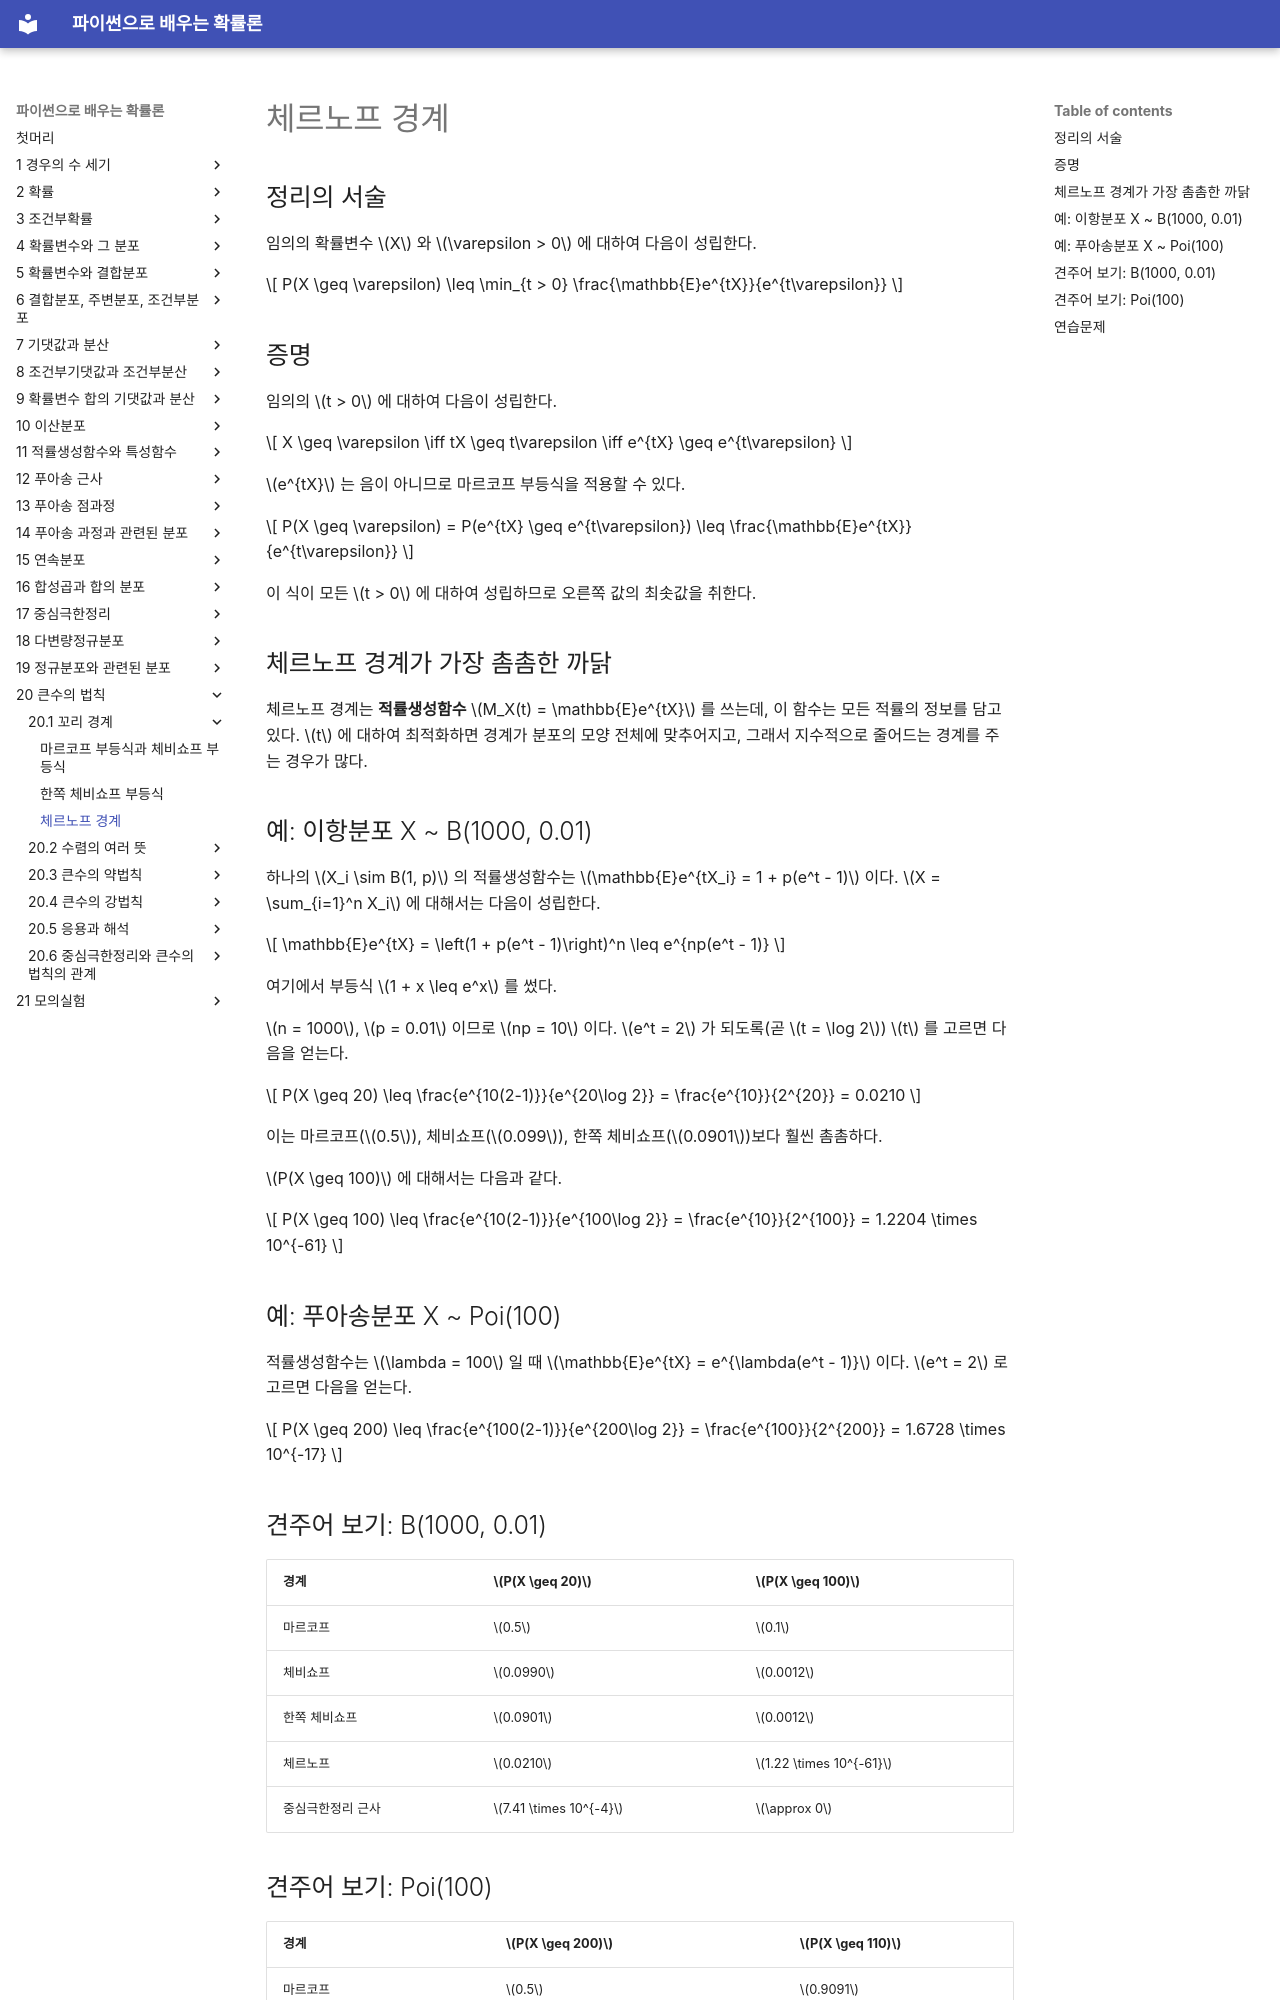

repository: SungchulLee/undergraduate_probability_book_writing · page: ch20/tail_bounds/chernoff/index.html · generator: mkdocs

# 체르노프 경계

## 정리의 서술

임의의 확률변수 $X$ 와 $\varepsilon > 0$ 에 대하여 다음이 성립한다.

$$
P(X \geq \varepsilon) \leq \min_{t > 0} \frac{\mathbb{E}e^{tX}}{e^{t\varepsilon}}
$$

## 증명

임의의 $t > 0$ 에 대하여 다음이 성립한다.

$$
X \geq \varepsilon \iff tX \geq t\varepsilon \iff e^{tX} \geq e^{t\varepsilon}
$$

$e^{tX}$ 는 음이 아니므로 마르코프 부등식을 적용할 수 있다.

$$
P(X \geq \varepsilon) = P(e^{tX} \geq e^{t\varepsilon}) \leq \frac{\mathbb{E}e^{tX}}{e^{t\varepsilon}}
$$

이 식이 모든 $t > 0$ 에 대하여 성립하므로 오른쪽 값의 최솟값을 취한다.

## 체르노프 경계가 가장 촘촘한 까닭

체르노프 경계는 **적률생성함수** $M_X(t) = \mathbb{E}e^{tX}$ 를 쓰는데, 이 함수는 모든 적률의 정보를 담고 있다. $t$ 에 대하여 최적화하면 경계가 분포의 모양 전체에 맞추어지고, 그래서 지수적으로 줄어드는 경계를 주는 경우가 많다.

## 예: 이항분포 X ~ B(1000, 0.01)

하나의 $X_i \sim B(1, p)$ 의 적률생성함수는 $\mathbb{E}e^{tX_i} = 1 + p(e^t - 1)$ 이다. $X = \sum_{i=1}^n X_i$ 에 대해서는 다음이 성립한다.

$$
\mathbb{E}e^{tX} = \left(1 + p(e^t - 1)\right)^n \leq e^{np(e^t - 1)}
$$

여기에서 부등식 $1 + x \leq e^x$ 를 썼다.

$n = 1000$, $p = 0.01$ 이므로 $np = 10$ 이다. $e^t = 2$ 가 되도록(곧 $t = \log 2$) $t$ 를 고르면 다음을 얻는다.

$$
P(X \geq 20) \leq \frac{e^{10(2-1)}}{e^{20\log 2}} = \frac{e^{10}}{2^{20}} = 0.0210
$$

이는 마르코프($0.5$), 체비쇼프($0.099$), 한쪽 체비쇼프($0.0901$)보다 훨씬 촘촘하다.

$P(X \geq 100)$ 에 대해서는 다음과 같다.

$$
P(X \geq 100) \leq \frac{e^{10(2-1)}}{e^{100\log 2}} = \frac{e^{10}}{2^{100}} = 1.2204 \times 10^{-61}
$$

## 예: 푸아송분포 X ~ Poi(100)

적률생성함수는 $\lambda = 100$ 일 때 $\mathbb{E}e^{tX} = e^{\lambda(e^t - 1)}$ 이다. $e^t = 2$ 로 고르면 다음을 얻는다.

$$
P(X \geq 200) \leq \frac{e^{100(2-1)}}{e^{200\log 2}} = \frac{e^{100}}{2^{200}} = 1.6728 \times 10^{-17}
$$

## 견주어 보기: B(1000, 0.01)

| 경계 | $P(X \geq 20)$ | $P(X \geq 100)$ |
|-------|-----------------|------------------|
| 마르코프 | $0.5$ | $0.1$ |
| 체비쇼프 | $0.0990$ | $0.0012$ |
| 한쪽 체비쇼프 | $0.0901$ | $0.0012$ |
| 체르노프 | $0.0210$ | $1.22 \times 10^{-61}$ |
| 중심극한정리 근사 | $7.41 \times 10^{-4}$ | $\approx 0$ |

## 견주어 보기: Poi(100)

| 경계 | $P(X \geq 200)$ | $P(X \geq 110)$ |
|-------|------------------|------------------|
| 마르코프 | $0.5$ | $0.9091$ |
| 체비쇼프 | $0.0100$ | $1$ |
| 한쪽 체비쇼프 | $0.0099$ | $0.5$ |
| 체르노프 | $1.67 \times 10^{-17}$ | $0.6162$ |
| 중심극한정리 근사 | $7.62 \times 10^{-24}$ | $0.1587$ |

!!! note
    체르노프 경계는 지수적으로 줄어들기 때문에 평균에서 멀리 떨어진 **큰 이탈**에서 특히 힘을 발휘하지만, 평균에 가까운 중간 정도의 이탈에서는 헐거울 수 있다.
